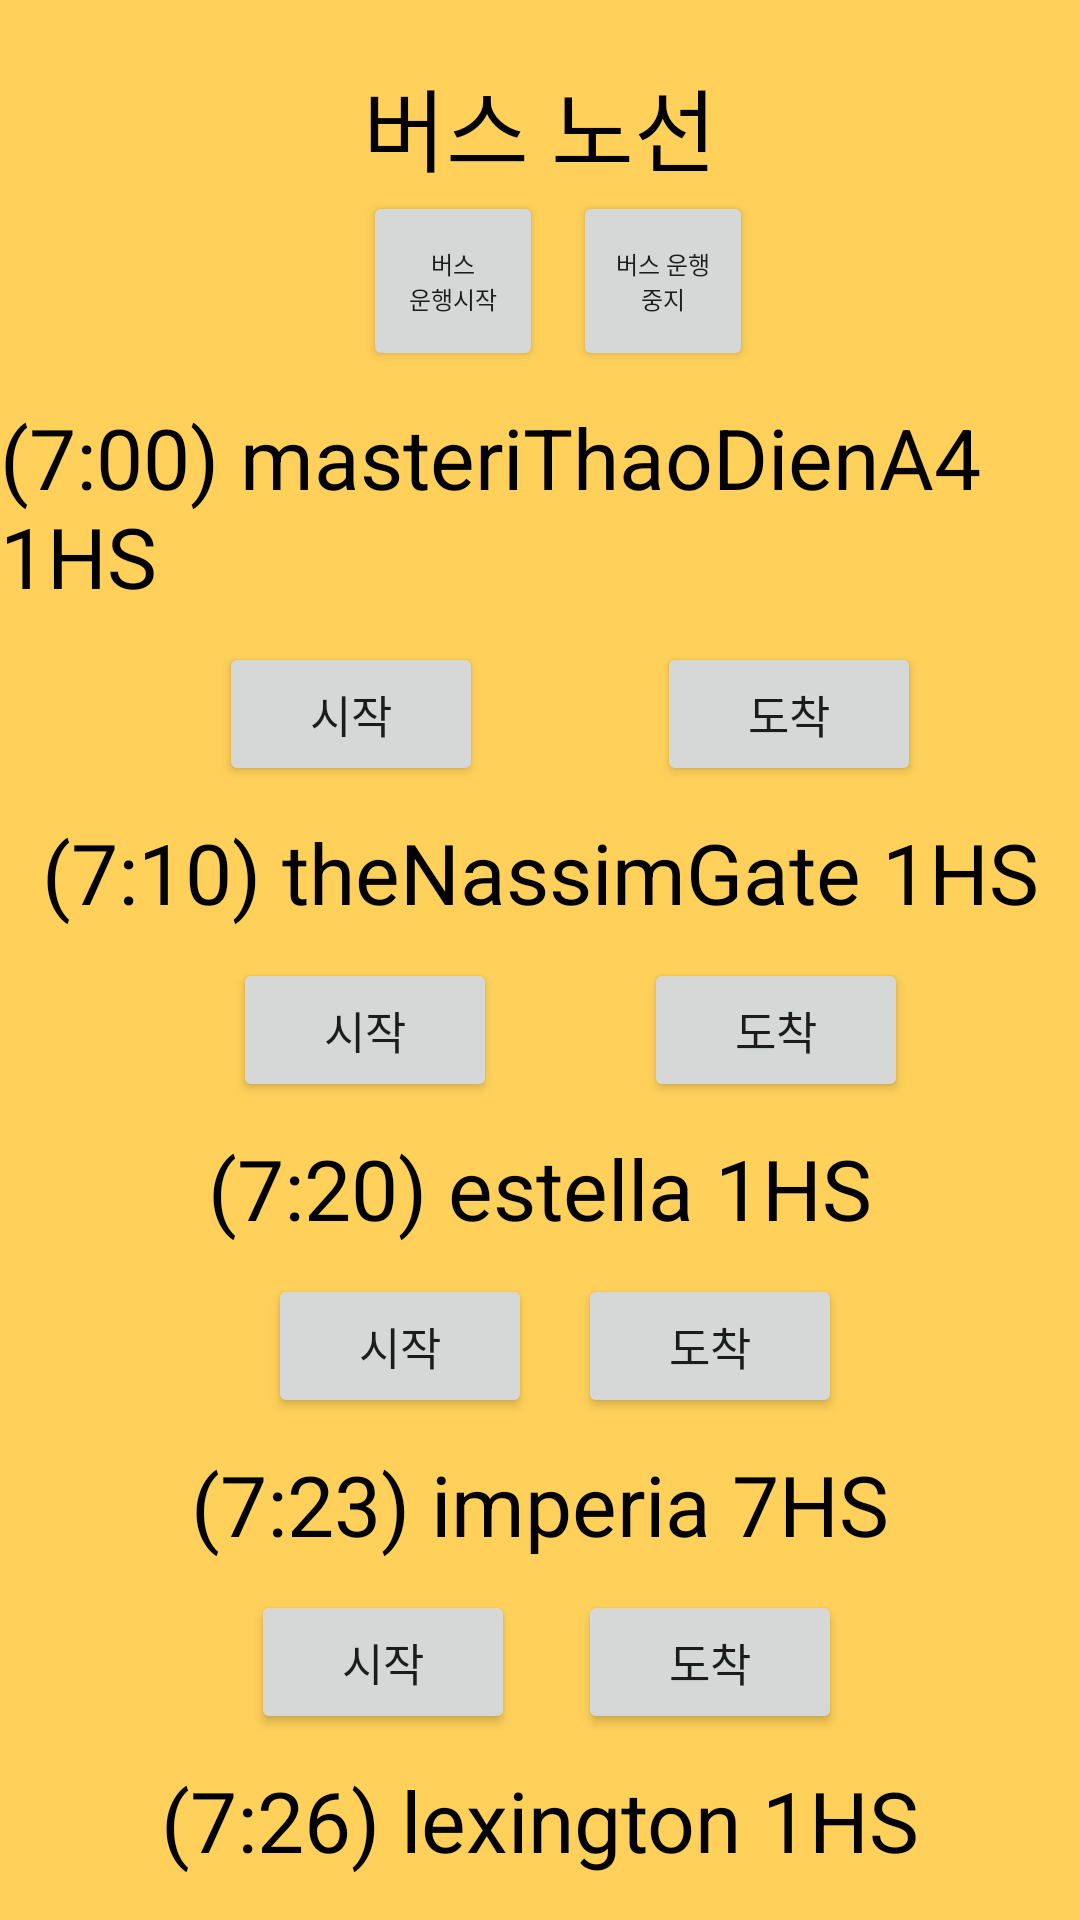

Write the Android layout XML for this screen, with the resource values it uses.
<!-- AndroidManifest.xml: application theme Theme.SchoolBusApp -->
<!-- res/layout/activity_b3.xml -->
<?xml version="1.0" encoding="utf-8"?>
<androidx.constraintlayout.widget.ConstraintLayout xmlns:android="http://schemas.android.com/apk/res/android"
    xmlns:app="http://schemas.android.com/apk/res-auto"
    xmlns:tools="http://schemas.android.com/tools"
    android:layout_width="match_parent"
    android:layout_height="match_parent"
    tools:context=".B3Activity"
    android:background="@color/backgroundColor">
    <TextView
        android:id="@+id/busRouteTextView"
        android:layout_width="wrap_content"
        android:layout_height="wrap_content"
        app:layout_constraintStart_toStartOf="parent"
        app:layout_constraintTop_toTopOf="parent"
        app:layout_constraintEnd_toEndOf="parent"
        android:layout_marginTop="20dp"
        android:textSize="30sp"
        android:textColor="@color/black"
        android:text="@string/busRouteText"/>
    <Button
        android:id="@+id/startBus"
        android:layout_width="60dp"
        android:layout_height="60dp"
        app:layout_constraintStart_toStartOf="@+id/busRouteTextView"
        app:layout_constraintTop_toBottomOf="@+id/busRouteTextView"
        app:layout_constraintEnd_toStartOf="@+id/stopBus"
        android:layout_marginEnd="10dp"
        android:text="@string/busStartText"
        android:textSize="8sp"/>
    <Button
        android:id="@+id/stopBus"
        android:layout_width="60dp"
        android:layout_height="60dp"
        app:layout_constraintStart_toEndOf="@+id/startBus"
        android:layout_marginStart="10dp"
        app:layout_constraintTop_toBottomOf="@+id/busRouteTextView"
        android:text="@string/busStopText"
        android:textSize="8sp"/>

    <Button
        android:id="@+id/backPressedButton"
        android:layout_width="50dp"
        android:layout_height="50dp"
        android:layout_marginStart="10dp"
        app:layout_constraintStart_toStartOf="parent"
        app:layout_constraintTop_toTopOf="@+id/busRouteTextView"
        app:layout_constraintBottom_toBottomOf="@+id/busRouteTextView"
        android:background="@drawable/ic_baseline_arrow_back_ios_24"/>
    <TextView
        android:id="@+id/masteriThaoDienA4"
        android:layout_width="wrap_content"
        android:layout_height="wrap_content"
        app:layout_constraintTop_toBottomOf="@+id/busRouteTextView"
        app:layout_constraintStart_toStartOf="parent"
        app:layout_constraintEnd_toEndOf="parent"
        android:text="(7:00) masteriThaoDienA4 1HS"
        android:textSize="28sp"
        android:layout_marginTop="70dp"
        android:textColor="@color/black"/>

    <Button
        android:id="@+id/masteriThaoDienA4StartButton"
        android:layout_width="wrap_content"
        android:layout_height="wrap_content"
        app:layout_constraintTop_toBottomOf="@+id/masteriThaoDienA4"
        app:layout_constraintStart_toStartOf="@+id/masteriThaoDienA4"
        app:layout_constraintEnd_toStartOf="@+id/masteriThaoDienA4StopButton"
        android:layout_marginTop="10dp"
        android:layout_marginStart="20dp"
        android:text="시작"
        android:textSize="15sp"/>

    <Button
        android:id="@+id/masteriThaoDienA4StopButton"
        android:layout_width="wrap_content"
        android:layout_height="wrap_content"
        app:layout_constraintTop_toBottomOf="@+id/masteriThaoDienA4"
        app:layout_constraintStart_toEndOf="@+id/masteriThaoDienA4StartButton"
        app:layout_constraintEnd_toEndOf="@+id/masteriThaoDienA4"
        android:layout_marginTop="10dp"
        android:layout_marginStart="5dp"
        android:text="도착"
        android:textSize="15sp"
        />
    <TextView
        android:id="@+id/theNassimGate"
        android:layout_width="wrap_content"
        android:layout_height="wrap_content"
        app:layout_constraintTop_toBottomOf="@+id/masteriThaoDienA4StartButton"
        app:layout_constraintStart_toStartOf="parent"
        app:layout_constraintEnd_toEndOf="parent"
        android:text="(7:10) theNassimGate 1HS"
        android:textSize="28sp"
        android:layout_marginTop="10dp"
        android:textColor="@color/black"/>

    <Button
        android:id="@+id/theNassimGateStartButton"
        android:layout_width="wrap_content"
        android:layout_height="wrap_content"
        app:layout_constraintTop_toBottomOf="@+id/theNassimGate"
        app:layout_constraintStart_toStartOf="@+id/theNassimGate"
        app:layout_constraintEnd_toStartOf="@+id/theNassimGateStopButton"
        android:layout_marginTop="10dp"
        android:layout_marginStart="20dp"
        android:text="시작"
        android:textSize="15sp"/>

    <Button
        android:id="@+id/theNassimGateStopButton"
        android:layout_width="wrap_content"
        android:layout_height="wrap_content"
        app:layout_constraintTop_toBottomOf="@+id/theNassimGate"
        app:layout_constraintStart_toEndOf="@+id/theNassimGateStartButton"
        app:layout_constraintEnd_toEndOf="@+id/theNassimGate"
        android:layout_marginTop="10dp"
        android:layout_marginStart="5dp"
        android:text="도착"
        android:textSize="15sp"
        />

    <TextView
        android:id="@+id/estella"
        android:layout_width="wrap_content"
        android:layout_height="wrap_content"
        app:layout_constraintTop_toBottomOf="@+id/theNassimGateStartButton"
        app:layout_constraintStart_toStartOf="parent"
        app:layout_constraintEnd_toEndOf="parent"
        android:text="(7:20) estella 1HS"
        android:textSize="28sp"
        android:layout_marginTop="10dp"
        android:textColor="@color/black"/>

    <Button
        android:id="@+id/estellaStartButton"
        android:layout_width="wrap_content"
        android:layout_height="wrap_content"
        app:layout_constraintTop_toBottomOf="@+id/estella"
        app:layout_constraintStart_toStartOf="@+id/estella"
        android:layout_marginTop="10dp"
        android:layout_marginStart="20dp"
        android:text="시작"
        android:textSize="15sp"/>

    <Button
        android:id="@+id/estellaStopButton"
        android:layout_width="wrap_content"
        android:layout_height="wrap_content"
        app:layout_constraintTop_toBottomOf="@+id/estella"
        app:layout_constraintStart_toEndOf="@+id/estellaStartButton"
        app:layout_constraintEnd_toEndOf="@+id/estella"
        android:layout_marginTop="10dp"
        android:layout_marginStart="5dp"
        android:text="도착"
        android:textSize="15sp"
        />
    <TextView
        android:id="@+id/imperia"
        android:layout_width="wrap_content"
        android:layout_height="wrap_content"
        app:layout_constraintTop_toBottomOf="@+id/estellaStartButton"
        app:layout_constraintStart_toStartOf="parent"
        app:layout_constraintEnd_toEndOf="parent"
        android:text="(7:23) imperia 7HS"
        android:textSize="28sp"
        android:layout_marginTop="10dp"
        android:textColor="@color/black"/>

    <Button
        android:id="@+id/imperiaStartButton"
        android:layout_width="wrap_content"
        android:layout_height="wrap_content"
        app:layout_constraintTop_toBottomOf="@+id/imperia"
        app:layout_constraintStart_toStartOf="@+id/imperia"
        android:layout_marginTop="10dp"
        android:layout_marginStart="20dp"
        android:text="시작"
        android:textSize="15sp"/>

    <Button
        android:id="@+id/imperiaStopButton"
        android:layout_width="wrap_content"
        android:layout_height="wrap_content"
        app:layout_constraintTop_toBottomOf="@+id/imperia"
        app:layout_constraintStart_toEndOf="@+id/imperiaStartButton"
        app:layout_constraintEnd_toEndOf="@+id/imperia"
        android:layout_marginTop="10dp"
        android:layout_marginStart="5dp"
        android:text="도착"
        android:textSize="15sp"
        />
    <TextView
        android:id="@+id/lexington"
        android:layout_width="wrap_content"
        android:layout_height="wrap_content"
        app:layout_constraintTop_toBottomOf="@+id/imperiaStartButton"
        app:layout_constraintStart_toStartOf="parent"
        app:layout_constraintEnd_toEndOf="parent"
        android:text="(7:26) lexington 1HS"
        android:textSize="28sp"
        android:layout_marginTop="10dp"
        android:textColor="@color/black"/>

    <Button
        android:id="@+id/lexingtonStartButton"
        android:layout_width="wrap_content"
        android:layout_height="wrap_content"
        app:layout_constraintTop_toBottomOf="@+id/lexington"
        app:layout_constraintStart_toStartOf="@+id/lexington"
        android:layout_marginTop="10dp"
        android:layout_marginStart="20dp"
        android:text="시작"
        android:textSize="15sp"/>

    <Button
        android:id="@+id/lexingtonStopButton"
        android:layout_width="wrap_content"
        android:layout_height="wrap_content"
        app:layout_constraintTop_toBottomOf="@+id/lexington"
        app:layout_constraintStart_toEndOf="@+id/lexingtonStartButton"
        app:layout_constraintEnd_toEndOf="@+id/lexington"
        android:layout_marginTop="10dp"
        android:layout_marginStart="5dp"
        android:text="도착"
        android:textSize="15sp"
        />


</androidx.constraintlayout.widget.ConstraintLayout>
<!-- resources referenced by this layout -->
<resources>
  <color name="backgroundColor">#FFD15A</color>
  <color name="black">#FF000000</color>
  <string name="busRouteText">버스 노선</string>
  <string name="busStartText">버스\n운행시작</string>
  <string name="busStopText">버스 운행중지</string>
  <style name="Theme.SchoolBusApp" parent="Theme.MaterialComponents.Light.NoActionBar">
          
          <item name="colorPrimary">@color/purple_500</item>
          <item name="colorPrimaryVariant">@color/purple_700</item>
          <item name="colorOnPrimary">@color/white</item>
          
          <item name="colorSecondary">@color/teal_200</item>
          <item name="colorSecondaryVariant">@color/teal_700</item>
          <item name="colorOnSecondary">@color/black</item>
          
          <item name="android:statusBarColor" tools:targetApi="l">?attr/colorPrimaryVariant</item>
          
      </style>
  <color name="purple_500">#FF6200EE</color>
  <color name="purple_700">#FF3700B3</color>
  <color name="white">#FFFFFFFF</color>
  <color name="teal_200">#FF03DAC5</color>
  <color name="teal_700">#FF018786</color>
</resources>
